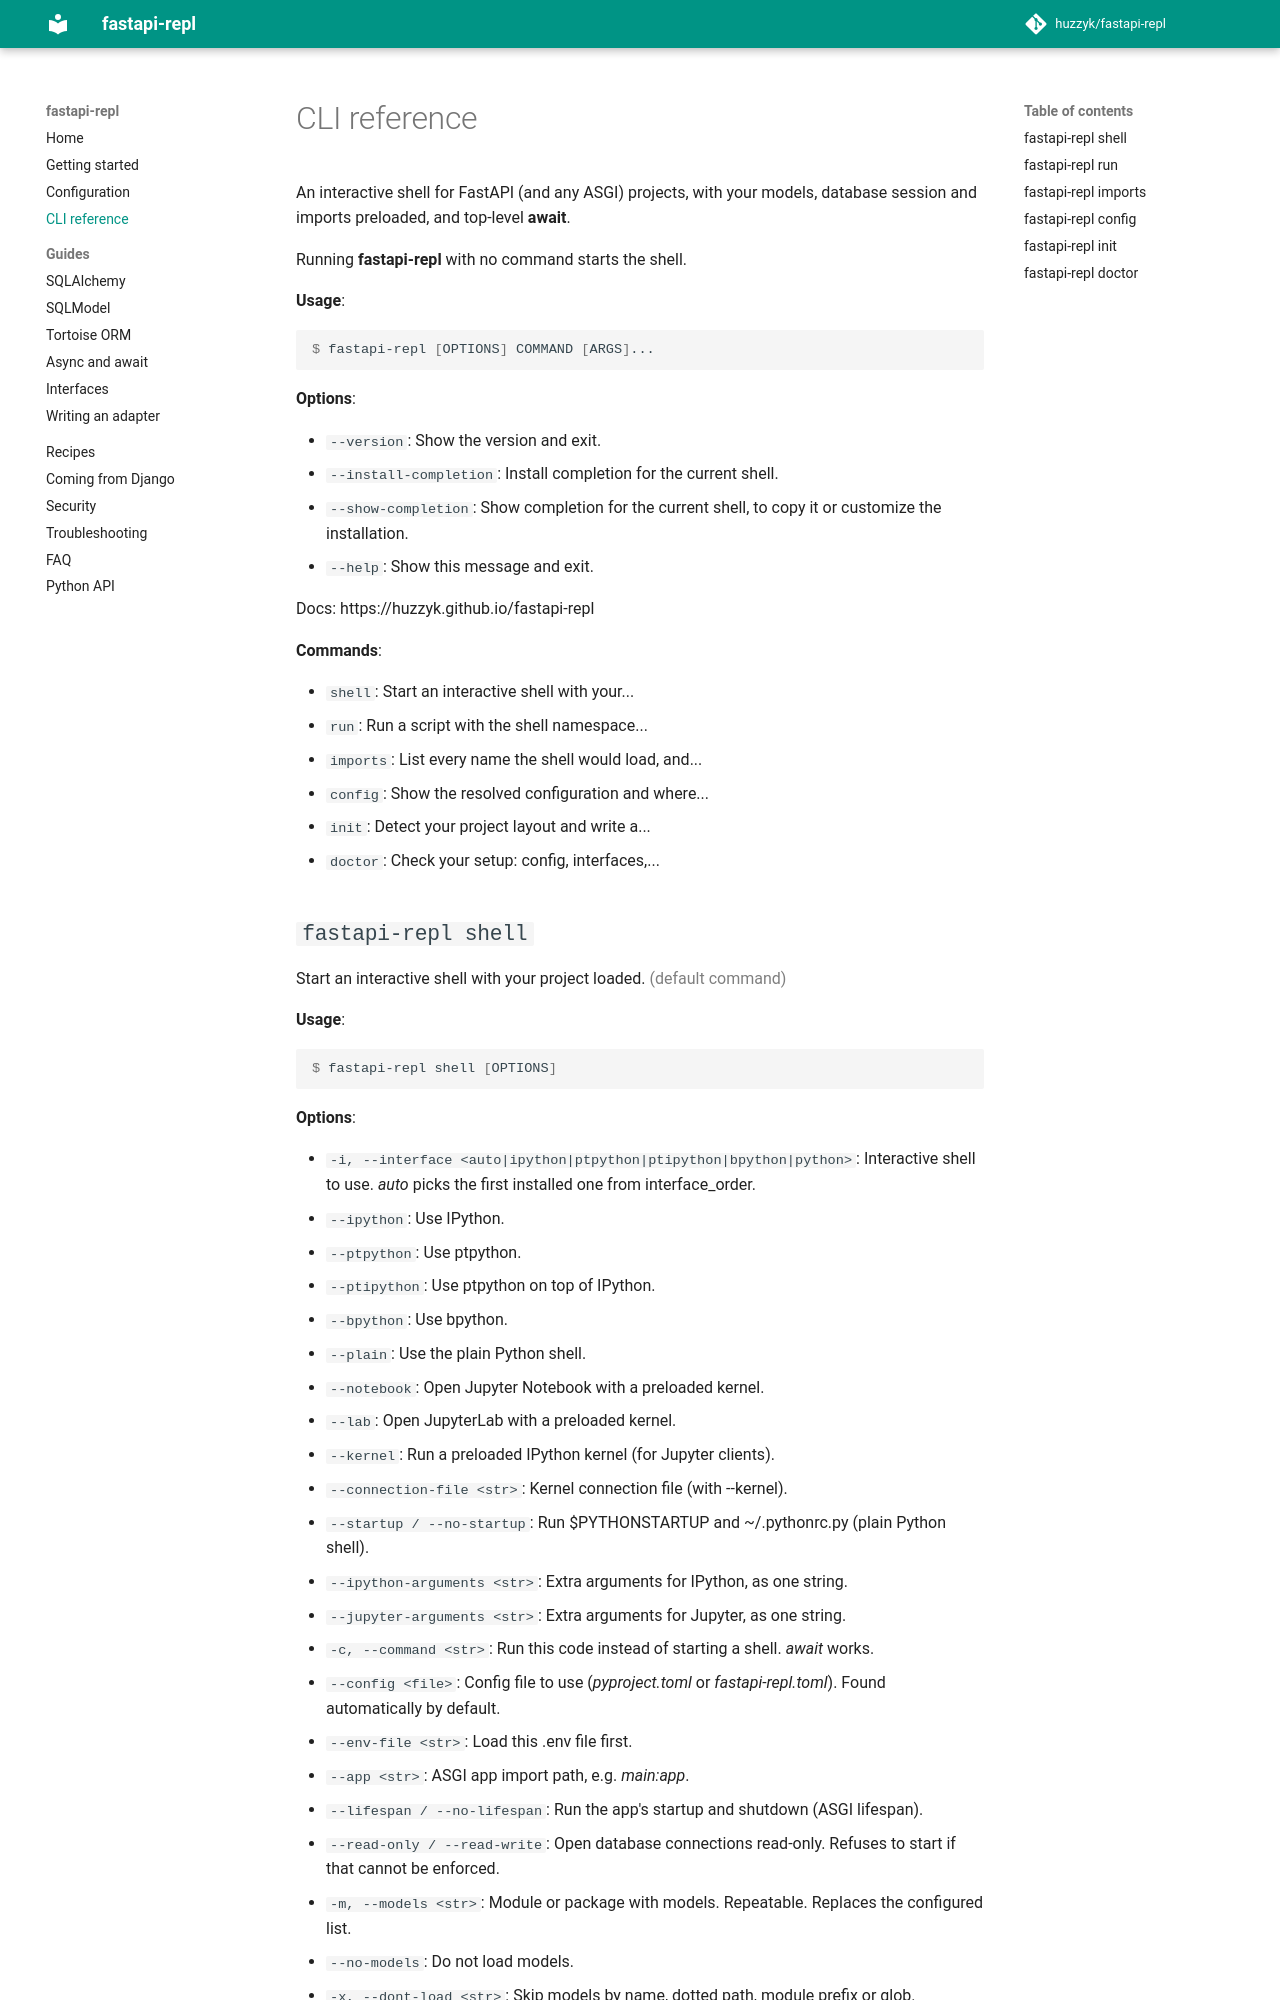

repository: Huzzy619/fastapi-repl · page: cli/index.html · generator: mkdocs

# CLI reference

An interactive shell for FastAPI (and any ASGI) projects, with your models, database session and imports preloaded, and top-level <span style="font-weight: bold">await</span>.

Running <span style="font-weight: bold">fastapi-repl</span> with no command starts the shell.

**Usage**:

```console
$ fastapi-repl [OPTIONS] COMMAND [ARGS]...
```

**Options**:

* `--version`: Show the version and exit.
* `--install-completion`: Install completion for the current shell.
* `--show-completion`: Show completion for the current shell, to copy it or customize the installation.
* `--help`: Show this message and exit.

Docs: https://huzzyk.github.io/fastapi-repl

**Commands**:

* `shell`: Start an interactive shell with your...
* `run`: Run a script with the shell namespace...
* `imports`: List every name the shell would load, and...
* `config`: Show the resolved configuration and where...
* `init`: Detect your project layout and write a...
* `doctor`: Check your setup: config, interfaces,...
